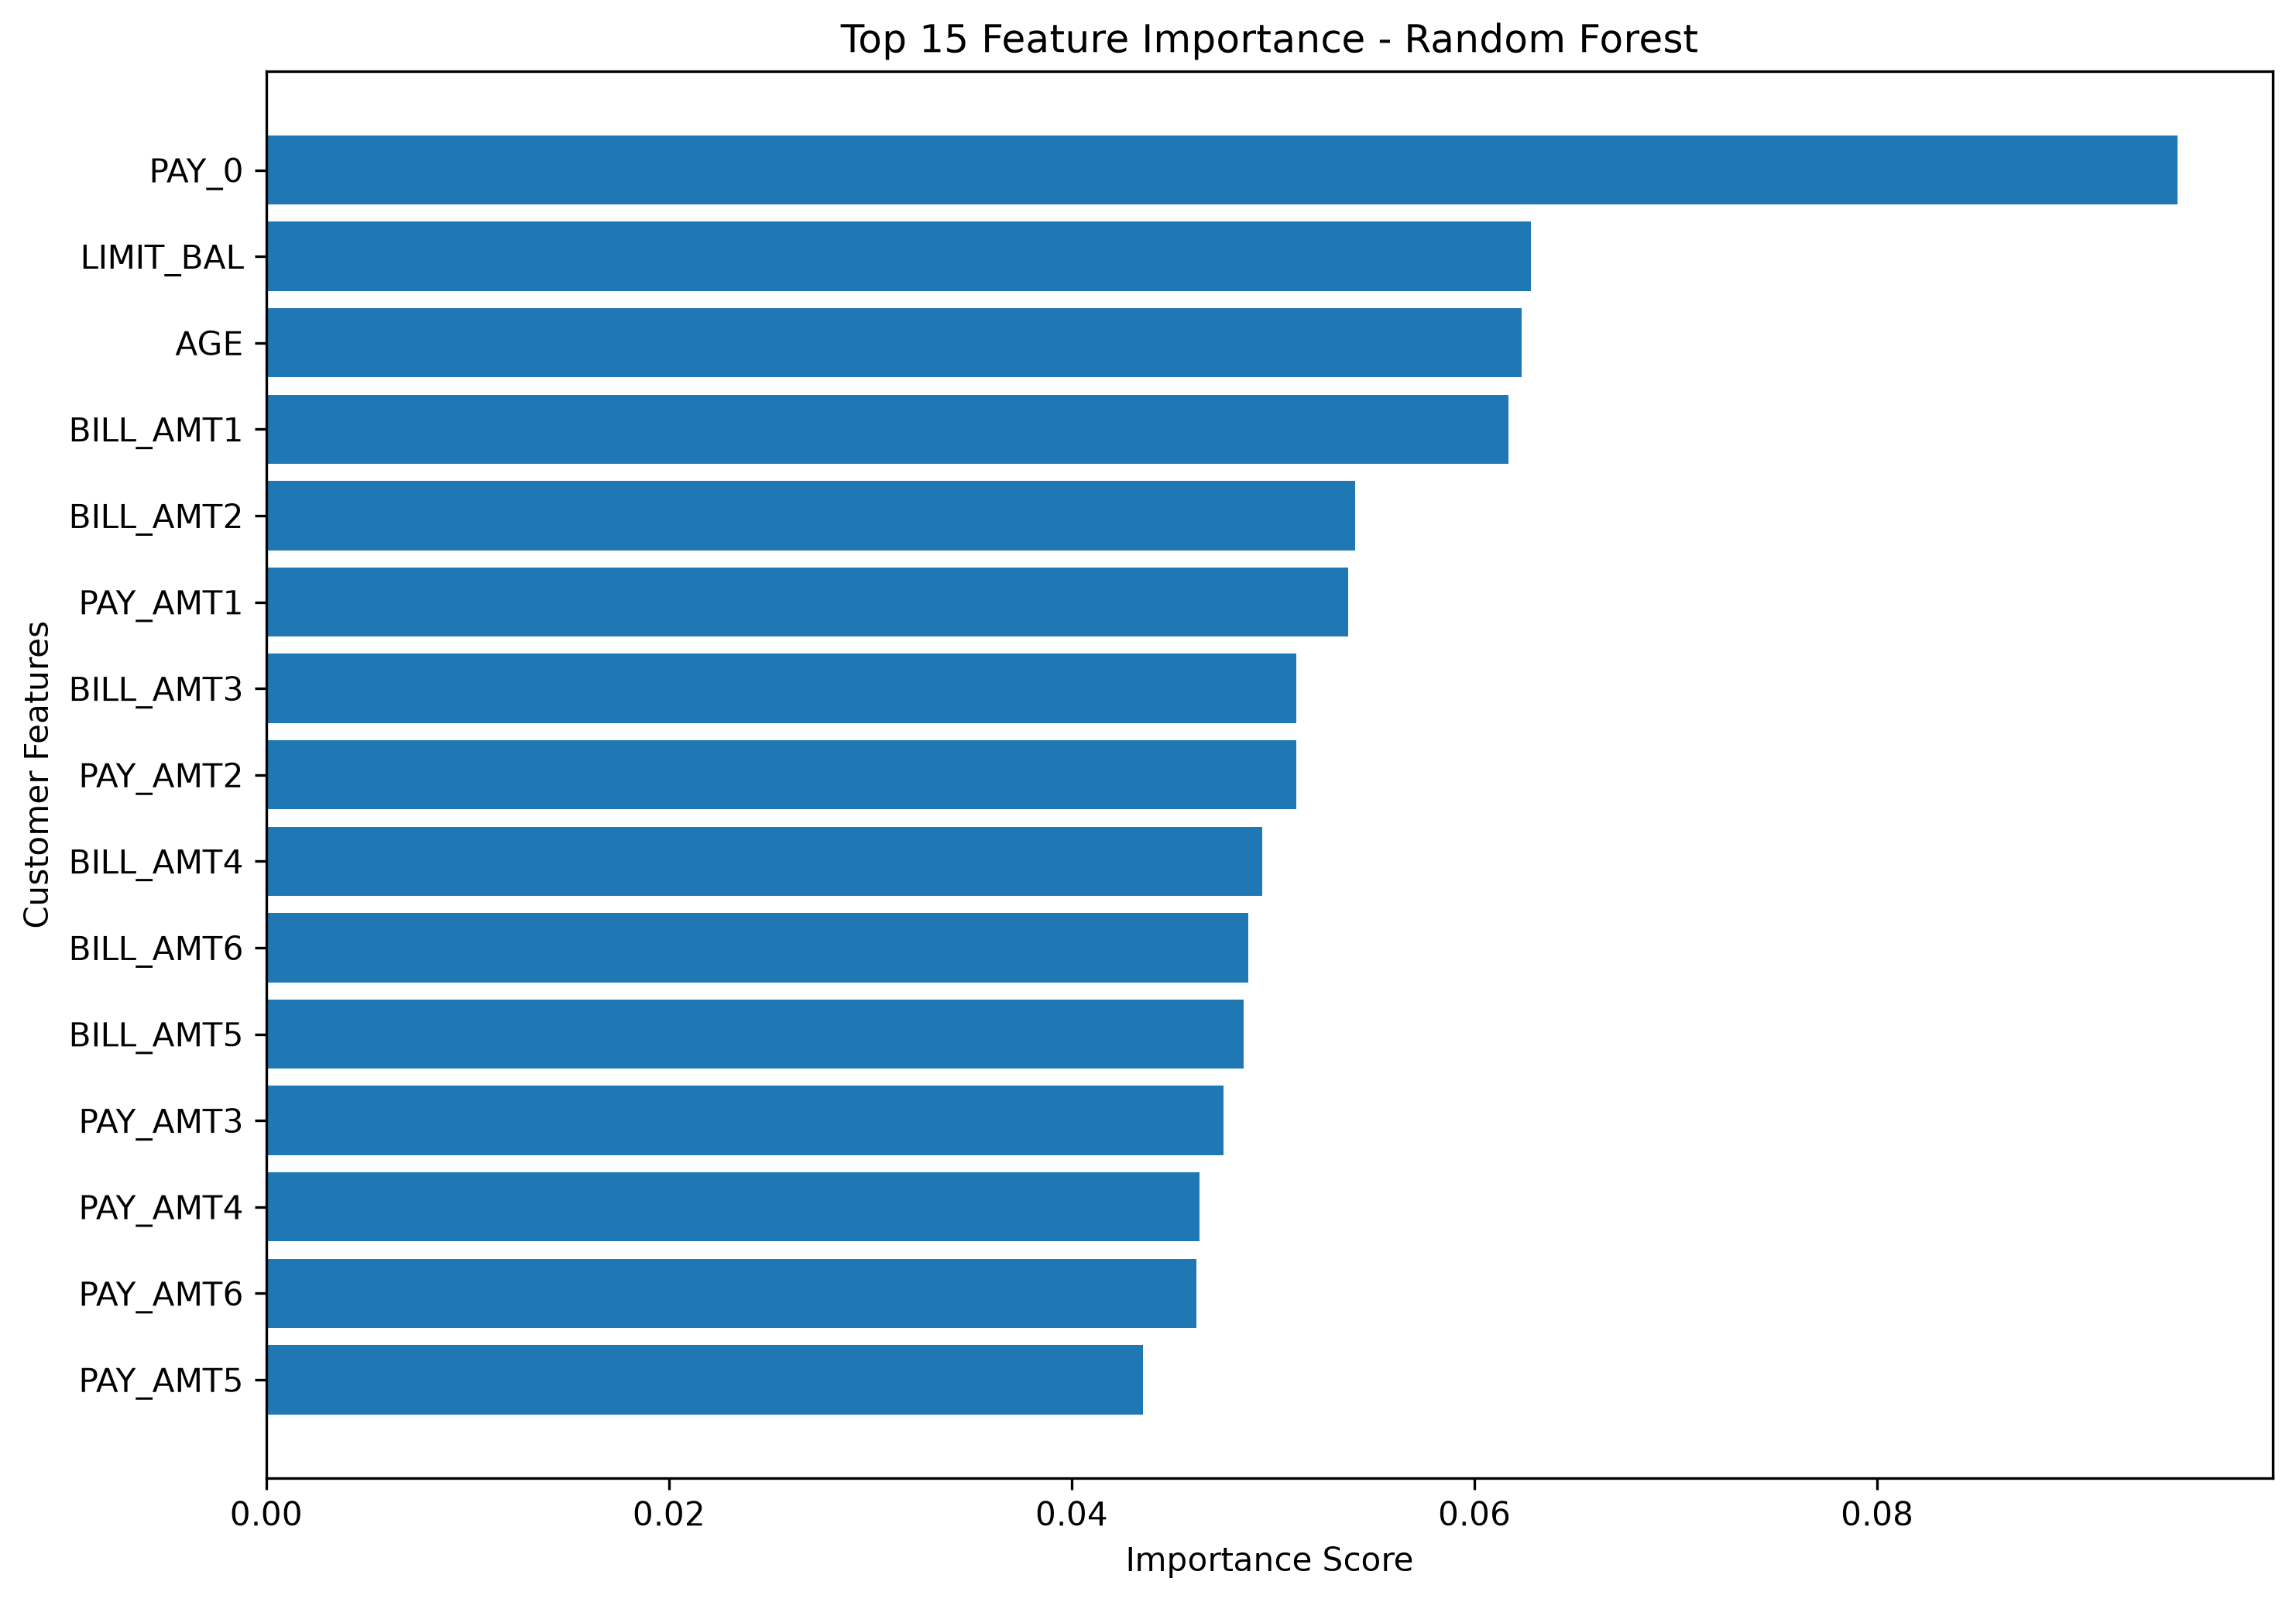

Values plotted in this chart, from the file beside it:
Feature, Importance
PAY_0, 0.09491
LIMIT_BAL, 0.06279
AGE, 0.06233
BILL_AMT1, 0.06169
BILL_AMT2, 0.05406
PAY_AMT1, 0.05374
BILL_AMT3, 0.05115
PAY_AMT2, 0.05115
BILL_AMT4, 0.04945
BILL_AMT6, 0.04876
BILL_AMT5, 0.04852
PAY_AMT3, 0.04753
PAY_AMT4, 0.04636
PAY_AMT6, 0.04619
PAY_AMT5, 0.04353
PAY_2, 0.0408
PAY_3, 0.02676
PAY_4, 0.02515
PAY_6, 0.02149
EDUCATION, 0.02029
PAY_5, 0.01907
MARRIAGE, 0.01293
SEX, 0.01135
